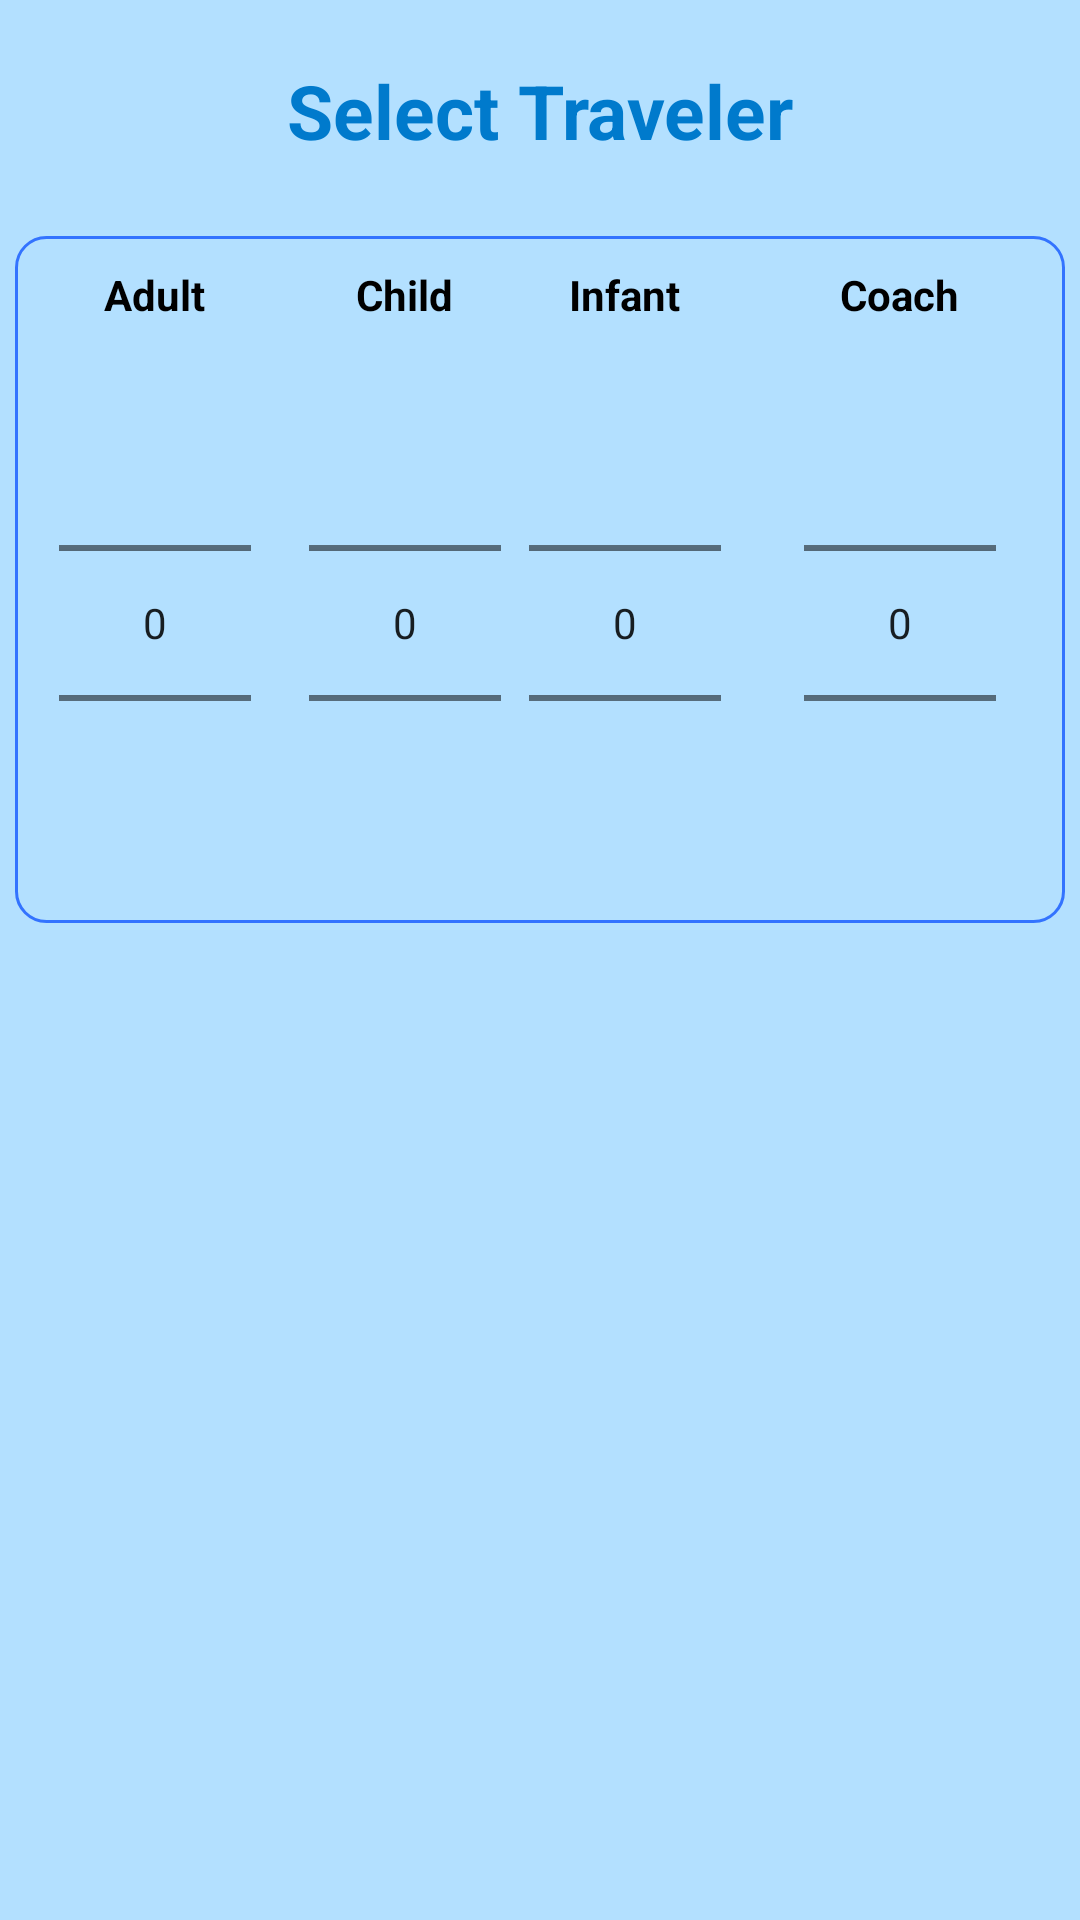

The Android layout XML behind this screen, and the referenced resources:
<!-- AndroidManifest.xml: application theme AppTheme -->
<!-- res/layout/flight_alert_layout.xml -->
<?xml version="1.0" encoding="utf-8"?>
<LinearLayout xmlns:android="http://schemas.android.com/apk/res/android"
    android:layout_width="match_parent"
    android:layout_height="wrap_content"
    android:background="@color/fentgreenc"
    android:orientation="vertical">

    <TextView
        android:layout_width="match_parent"
        android:layout_height="wrap_content"
        android:layout_margin="20dp"
        android:gravity="center"
        android:text="Select Traveler"
        android:textColor="@color/colorb"
        android:textSize="25dp"
        android:textStyle="bold" />

    <LinearLayout
        android:layout_width="match_parent"
        android:layout_height="wrap_content"
        android:layout_margin="5dp"
        android:background="@drawable/round_edit"
        android:gravity="center"
        android:orientation="horizontal"
        android:weightSum="9">

        <LinearLayout
            android:layout_width="0dp"
            android:layout_height="wrap_content"
            android:layout_margin="10dp"
            android:layout_weight="2"
            android:gravity="center"
            android:orientation="vertical">

            <TextView
                android:layout_width="wrap_content"
                android:layout_height="wrap_content"
                android:layout_marginBottom="10dp"
                android:text="Adult"
                android:textColor="@android:color/black"
                android:textStyle="bold" />

            <NumberPicker
                android:id="@+id/numberAdult"
                android:layout_width="wrap_content"
                android:layout_height="wrap_content" />
        </LinearLayout>

        <LinearLayout
            android:layout_width="0dp"
            android:layout_height="wrap_content"

            android:layout_weight="2"
            android:gravity="center"
            android:orientation="vertical">

            <TextView
                android:layout_width="wrap_content"
                android:layout_height="wrap_content"
                android:layout_marginBottom="10dp"
                android:text="Child"
                android:textColor="@android:color/black"
                android:textStyle="bold" />

            <NumberPicker
                android:id="@+id/numberChild"
                android:layout_width="wrap_content"
                android:layout_height="wrap_content" />
        </LinearLayout>

        <LinearLayout
            android:layout_width="0dp"
            android:layout_height="wrap_content"

            android:layout_weight="2"
            android:gravity="center"
            android:orientation="vertical">

            <TextView
                android:layout_width="wrap_content"
                android:layout_height="wrap_content"
                android:layout_marginBottom="10dp"
                android:text="Infant"
                android:textColor="@android:color/black"
                android:textStyle="bold" />

            <NumberPicker
                android:id="@+id/numberInfant"
                android:layout_width="wrap_content"
                android:layout_height="wrap_content" />
        </LinearLayout>

        <LinearLayout
            android:layout_width="0dp"
            android:layout_height="wrap_content"
            android:layout_weight="3"
            android:gravity="center"
            android:orientation="vertical">

            <TextView
                android:layout_width="wrap_content"
                android:layout_height="wrap_content"
                android:layout_marginBottom="10dp"
                android:text="Coach"
                android:textColor="@android:color/black"
                android:textStyle="bold" />

            <NumberPicker
                android:id="@+id/numberCoatch"
                android:layout_width="wrap_content"
                android:layout_height="wrap_content" />
        </LinearLayout>
    </LinearLayout>


</LinearLayout>
<!-- resources referenced by this layout -->
<resources>
  <color name="colorb">#007acc</color>
  <color name="fentgreenc">#b3e0ff</color>
  <!-- drawable round_edit (drawable) -->
  <?xml version="1.0" encoding="utf-8"?>
  <shape xmlns:android="http://schemas.android.com/apk/res/android"
      android:shape="rectangle">
      <corners
          android:bottomLeftRadius="10dp"
          android:bottomRightRadius="10dp"
          android:topLeftRadius="10dp"
          android:topRightRadius="10dp"></corners>
     
      <stroke
          android:width="1dp"
          android:color="@color/colorc" />
  </shape>
  <style name="AppTheme" parent="Theme.AppCompat.Light.DarkActionBar">
          
          <item name="colorPrimary">@color/colorPrimary</item>
          <item name="colorPrimaryDark">@color/colorc</item>
          <item name="colorAccent">@color/colorPrimary</item>
      </style>
  <color name="colorc">#3373ff</color>
  <color name="colorPrimary">#005c99</color>
</resources>
